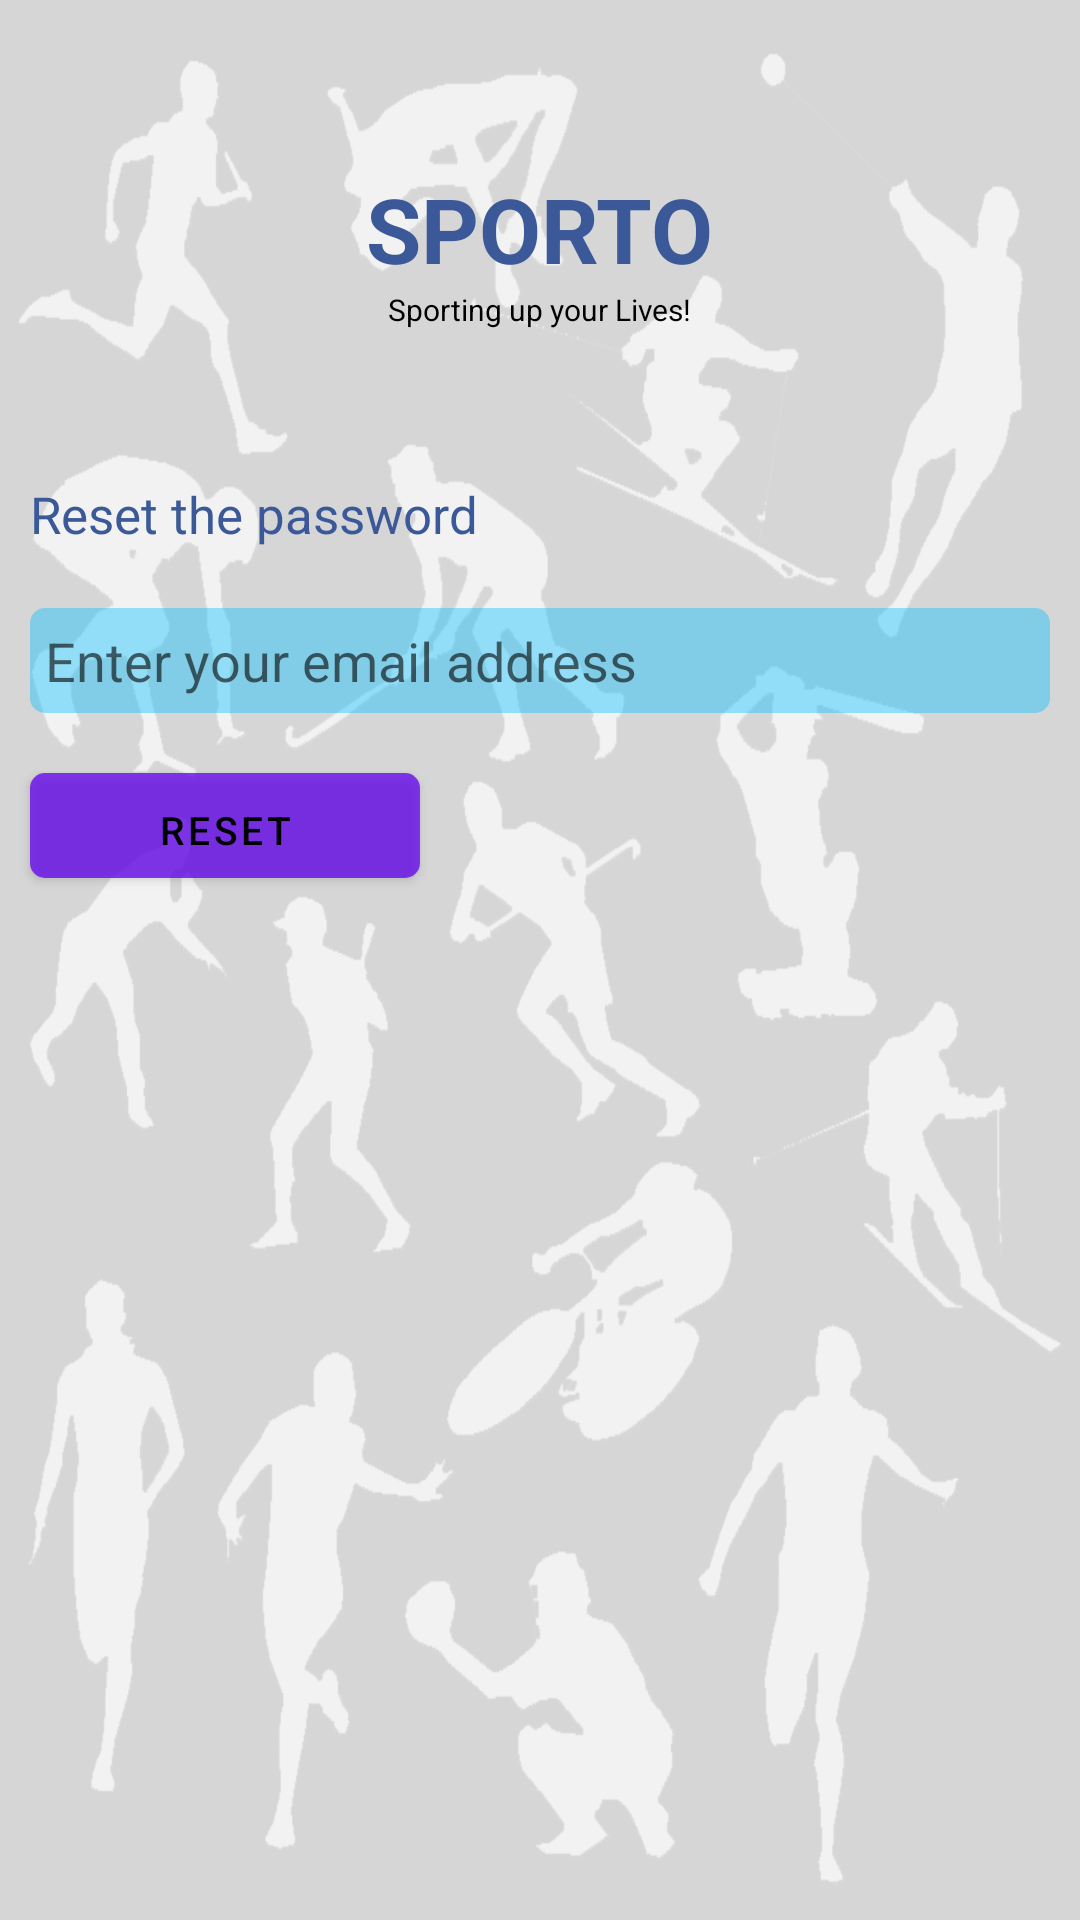

Produce the Android XML layout that renders to this screen, including the resource entries it uses.
<!-- AndroidManifest.xml: fallback theme Theme.MaterialComponents.DayNight.NoActionBar -->
<!-- res/layout/passwordreset.xml -->
<?xml version="1.0" encoding="utf-8"?>
<RelativeLayout xmlns:android="http://schemas.android.com/apk/res/android"
    android:layout_width="match_parent"
    android:layout_height="match_parent"
    android:background="@drawable/loginbg"
    android:orientation="vertical" >

    <TextView
        android:id="@+id/sporto"
        android:layout_width="wrap_content"
        android:layout_height="wrap_content"
        android:layout_alignParentTop="true"
        android:layout_centerHorizontal="true"
        android:layout_marginTop="56dp"
        android:text="SPORTO"
        android:textColor="#3b5998"
        android:textSize="30dp"
        android:textStyle="bold"
        android:typeface="sans" />

    <TextView
        android:id="@+id/textView3"
        android:layout_width="wrap_content"
        android:layout_height="wrap_content"
        android:layout_below="@+id/sporto"
        android:layout_centerHorizontal="true"
        android:text="Sporting up your Lives!"
        android:textColor="#000000"
        android:textSize="10dp" />

    <TextView
        android:id="@+id/textView"
        android:layout_width="wrap_content"
        android:layout_height="wrap_content"
        android:layout_alignParentLeft="true"
        android:layout_below="@+id/textView3"
        android:layout_marginLeft="10dp"
        android:layout_marginTop="50dp"
        android:text="Reset the password"
        android:textColor="#3b5998"
        android:textSize="17dp" />

    <EditText
        android:id="@+id/forpas"
        android:layout_width="fill_parent"
        android:layout_height="35dp"
        android:layout_below="@+id/textView"
        android:layout_marginLeft="10dp"
        android:layout_marginRight="10dp"
        android:layout_marginTop="20dp"
        android:background="@drawable/box"
        android:hint="Enter your email address"
        android:paddingLeft="5dp"
        android:textColor="#000000" />

    <TextView
        android:id="@+id/alert"
        android:layout_width="wrap_content"
        android:layout_height="56dp"
        android:layout_alignParentLeft="true"
        android:layout_below="@+id/respass"
        android:textColor="#000000" />

    <Button
        android:id="@+id/respass"
        android:layout_width="130dp"
        android:layout_height="35dp"
        android:layout_alignLeft="@+id/forpas"
        android:layout_below="@+id/forpas"
        android:layout_marginTop="20dp"
        android:background="@drawable/button"
        android:text="Reset"
        android:textColor="#000000"
        android:textSize="13dp" />

</RelativeLayout>
<!-- resources referenced by this layout -->
<resources>
  <!-- drawable box (drawable) -->
  <?xml version="1.0" encoding="utf-8"?>
  
  <shape xmlns:android="http://schemas.android.com/apk/res/android"
      android:padding="10dp"
      android:shape="rectangle" >
  
      <solid android:color="#6600bfff" />
  
      <corners android:radius="5dp" />
  
  </shape>
  <!-- drawable button (drawable) -->
  <?xml version="1.0" encoding="utf-8"?>
  
  <layer-list xmlns:android="http://schemas.android.com/apk/res/android" >
  
      <item>
          <shape android:shape="rectangle" >
              <solid android:color="#BF00bfff" />
  
              <padding
                  android:bottom="0dp"
                  android:left="0dp"
                  android:right="0dp"
                  android:top="0dp" />
  
              <corners android:radius="5dp" />
          </shape>
      </item>
  
  </layer-list>
  <!-- drawable loginbg: png bitmap (drawable-hdpi, 41514 bytes) -->
</resources>
